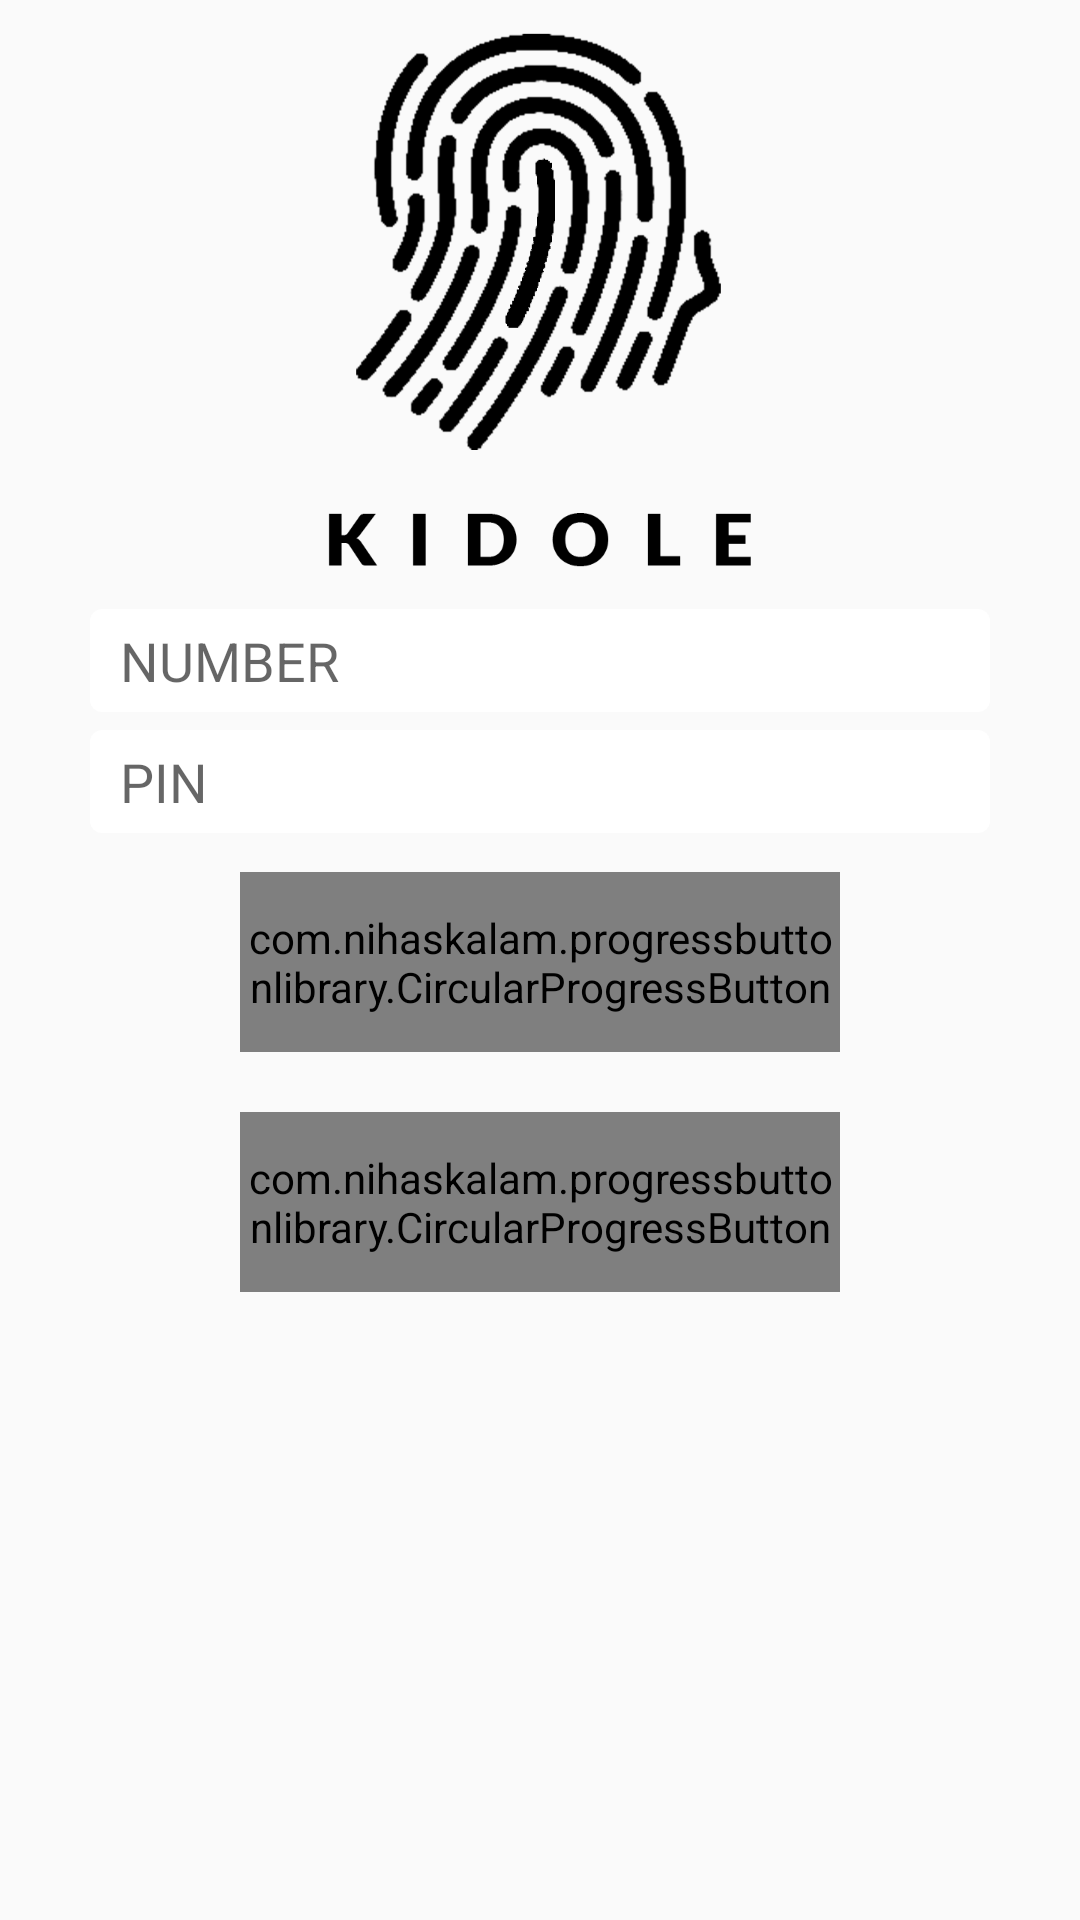

Here is an Android app screen rendered from its layout file. Give the layout XML and the strings, colors and styles it references.
<!-- AndroidManifest.xml: application theme Theme.AppCompat.Light.NoActionBar.FullScreen -->
<!-- res/layout/fragment_login.xml -->
<LinearLayout xmlns:android="http://schemas.android.com/apk/res/android"
    xmlns:app="http://schemas.android.com/apk/res-auto" android:layout_width="match_parent"
    android:layout_height="match_parent"
    android:orientation="vertical"
    >

    <ImageView
        android:layout_width="200dp"
        android:layout_height="200dp"
        android:layout_gravity="center"
        android:src="@drawable/logo"
        />

    <EditText
        android:id="@+id/editTextNumber"
        android:layout_width="300dp"
        android:layout_height="wrap_content"
        android:layout_gravity="center"
        android:layout_margin="3dp"
        android:background="@drawable/edit_text_start_shape"
        android:hint="NUMBER"
        android:inputType="textEmailAddress" />

    <EditText
        android:id="@+id/editTextPassword"
        android:layout_width="300dp"
        android:layout_height="wrap_content"
        android:layout_gravity="center"
        android:layout_margin="3dp"
        android:background="@drawable/edit_text_start_shape"
        android:hint="PIN"
        android:inputType="textPassword" />

    <com.nihaskalam.progressbuttonlibrary.CircularProgressButton
        android:id="@+id/buttonLogIn"
        android:layout_width="200dp"
        android:layout_height="60dp"
        android:layout_gravity="center"
        android:layout_margin="10dp"
        android:textColor="@android:color/white"
        android:textSize="12sp"
        app:pb_cornerRadius="14dp"
        app:pb_isIndeterminate="true"
        app:pb_selectorError="@android:color/holo_red_dark"
        app:pb_selectorIdle="@drawable/progress_bar_green"
        app:pb_textIdle="LOGIN" />

    <com.nihaskalam.progressbuttonlibrary.CircularProgressButton
        android:id="@+id/buttonRegister"
        android:layout_width="200dp"
        android:layout_height="60dp"
        android:layout_gravity="center"
        android:layout_margin="10dp"
        android:textColor="@android:color/white"
        android:textSize="12sp"
        app:pb_cornerRadius="14dp"
        app:pb_isIndeterminate="true"
        app:pb_selectorError="@android:color/holo_red_dark"
        app:pb_selectorIdle="@drawable/progress_bar_green"
        app:pb_textIdle="Register" />

</LinearLayout>
<!-- resources referenced by this layout -->
<resources>
  <!-- drawable edit_text_start_shape (drawable) -->
  <?xml version="1.0" encoding="utf-8"?>
  <shape xmlns:android="http://schemas.android.com/apk/res/android" android:shape="rectangle" >
      <corners
          android:radius="4dp"
          />
      <solid
          android:color="#FFFFFF"
          />
      <padding
          android:left="10dp"
          android:top="5dp"
          android:right="10dp"
          android:bottom="5dp"
          />
  </shape>
  <!-- drawable logo: png bitmap (drawable, 63065 bytes) -->
  <!-- drawable progress_bar_green (drawable) -->
  <?xml version="1.0" encoding="utf-8"?>
  <selector xmlns:android="http://schemas.android.com/apk/res/android">
      <item android:color="@color/pb_green" android:state_pressed="true" />
      <item android:color="@color/pb_green" android:state_focused="true" />
      <item android:color="@color/pb_green" android:state_enabled="false" />
      <item android:color="@color/pb_green" android:state_enabled="true"/>
  </selector>
  <style name="Theme.AppCompat.Light.NoActionBar.FullScreen" parent="@style/Theme.AppCompat.Light">
          <item name="windowNoTitle">true</item>
          <item name="windowActionBar">false</item>
          <item name="android:windowFullscreen">true</item>
          <item name="android:windowContentOverlay">@null</item>
      </style>
</resources>
